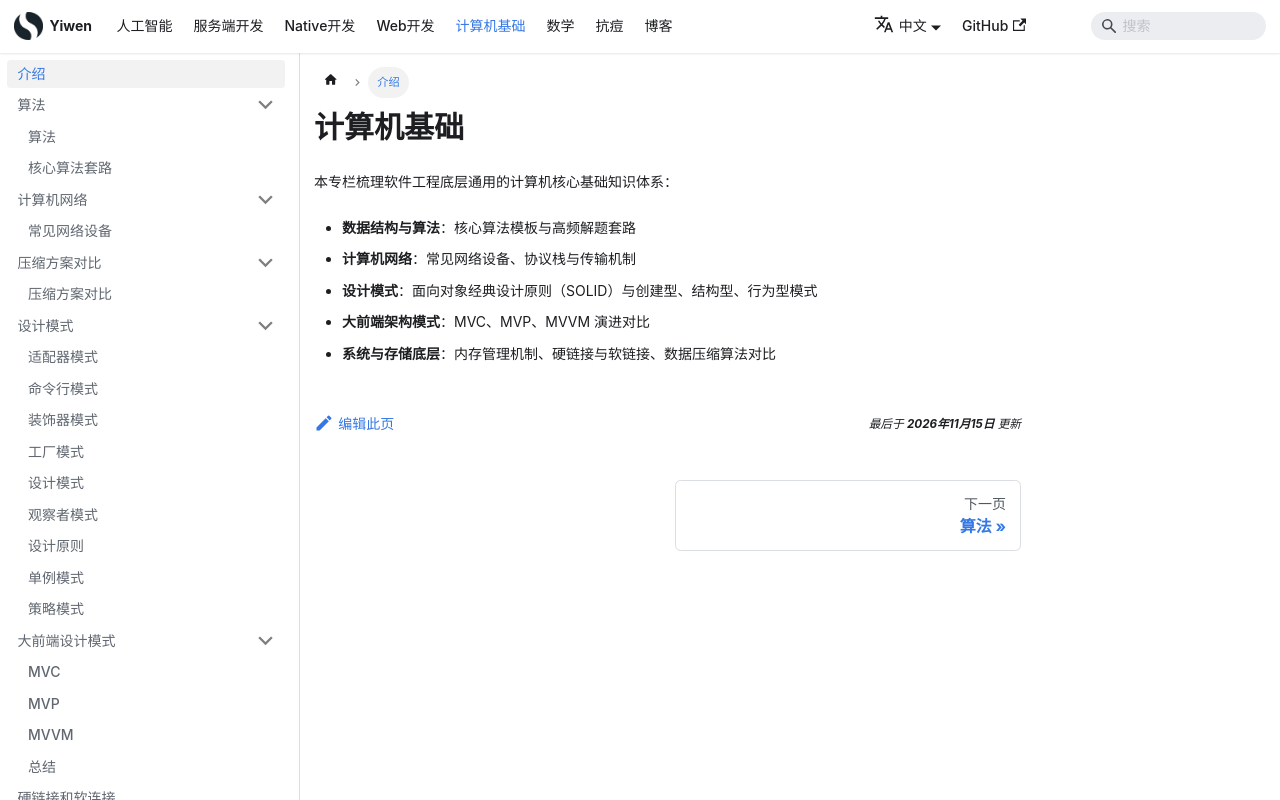

repository: Hao-yiwen/yiwen-blog-website · page: docs/cs_base/intro/index.html · generator: docusaurus

---
title: 计算机基础
sidebar_label: 介绍
sidebar_position: 0
---

# 计算机基础

本专栏梳理软件工程底层通用的计算机核心基础知识体系：

- **数据结构与算法**：核心算法模板与高频解题套路
- **计算机网络**：常见网络设备、协议栈与传输机制
- **设计模式**：面向对象经典设计原则（SOLID）与创建型、结构型、行为型模式
- **大前端架构模式**：MVC、MVP、MVVM 演进对比
- **系统与存储底层**：内存管理机制、硬链接与软链接、数据压缩算法对比
